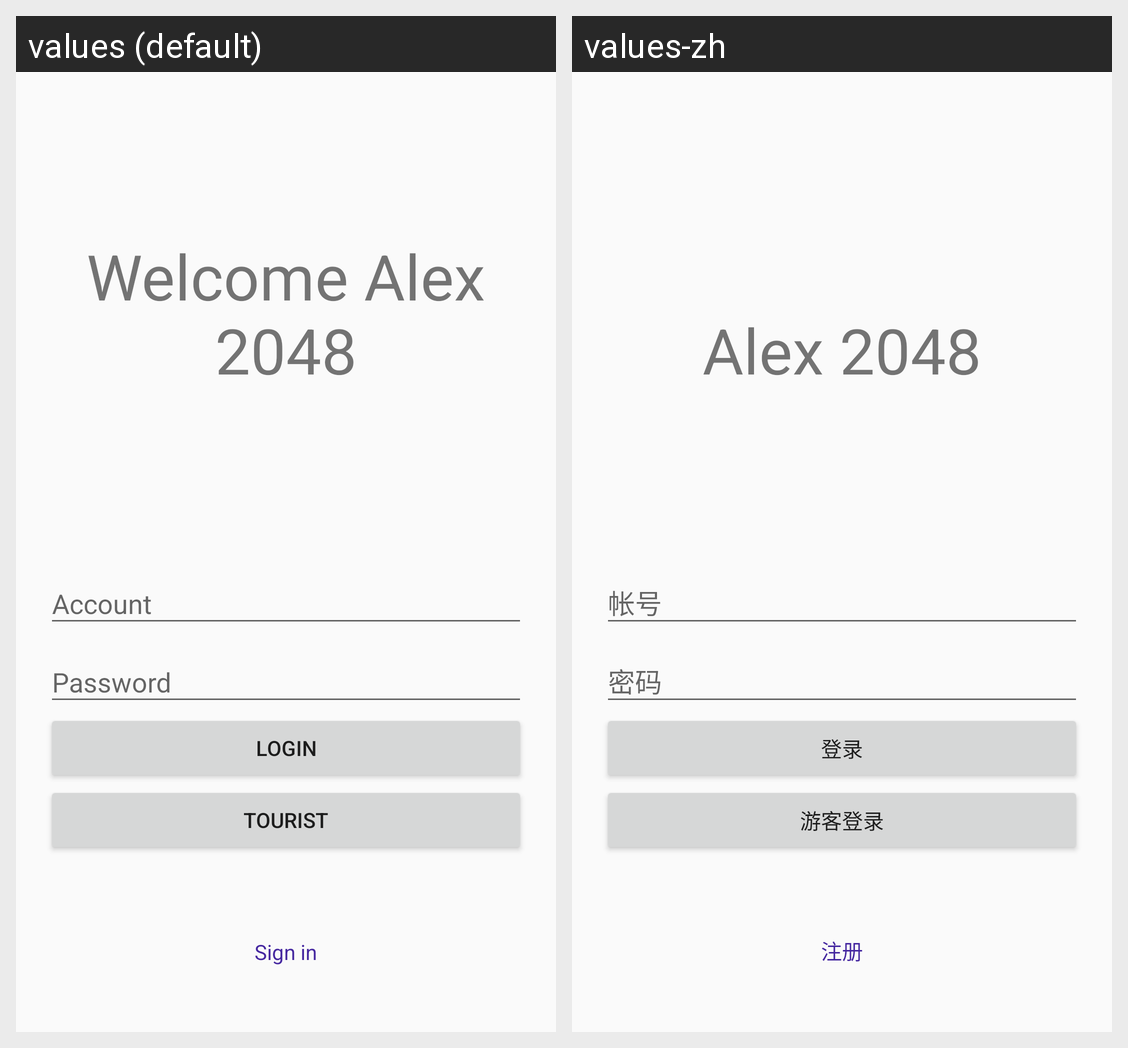

This grid shows one Android layout under two languages. Give, for every string resource on the screen, its name, the default text and each shown locale's text.
Android screen res/layout/activity_login.xml rendered under 2 locales, left to right: values (default), values-zh. Device: Nexus 5 (rendered at 1080×1920; each locale shown at half size, 540×960, under a caption strip naming it); theme AppThemeNoTitleBar.
Strings drawn on this screen, with the default value and each locale's value (text and hints the layout hard-codes, and strings that could not be matched under every locale, appear in the picture but are not listed):

welcome
  values: Welcome Alex 2048
  values-zh: Alex 2048

login_in
  values: Login
  values-zh: 登录

tourist
  values: Tourist
  values-zh: 游客登录

sign_in
  values: Sign in
  values-zh: 注册
